Dataset: data (GitHub, shady1543/AI-Lab). Classes: baihe, dangshen, gouqi, huaihua, jinyinhua.

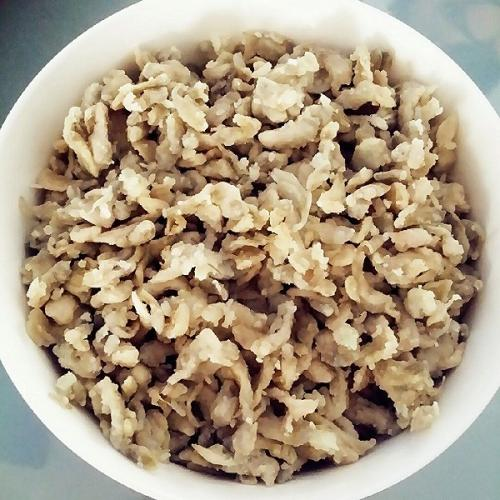
Label: huaihua

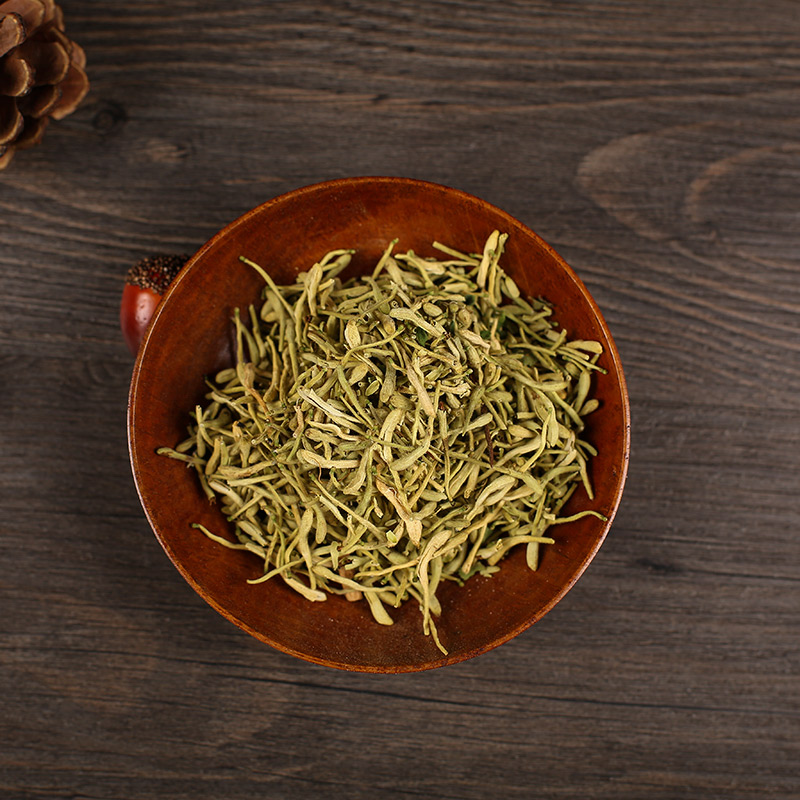
Label: jinyinhua

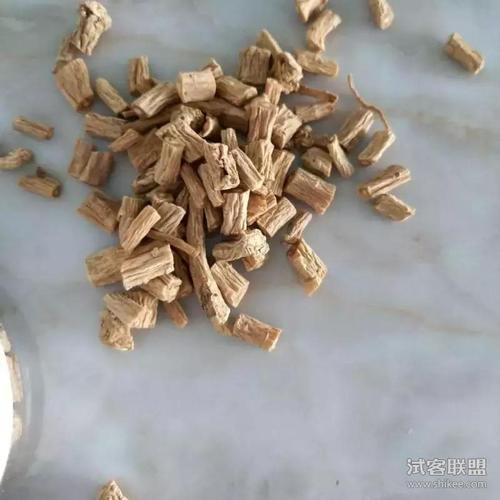
Label: dangshen

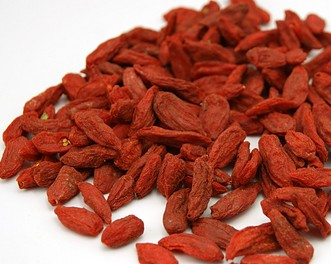
Label: gouqi

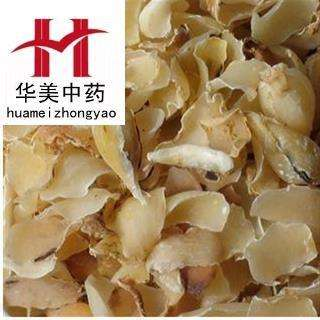
Label: baihe

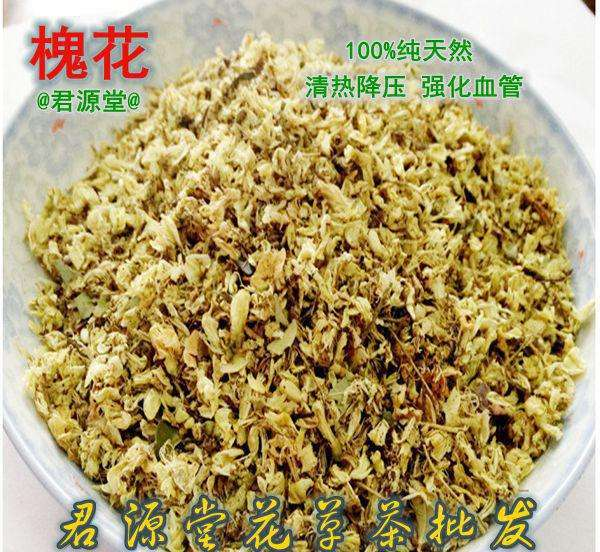
Label: huaihua
